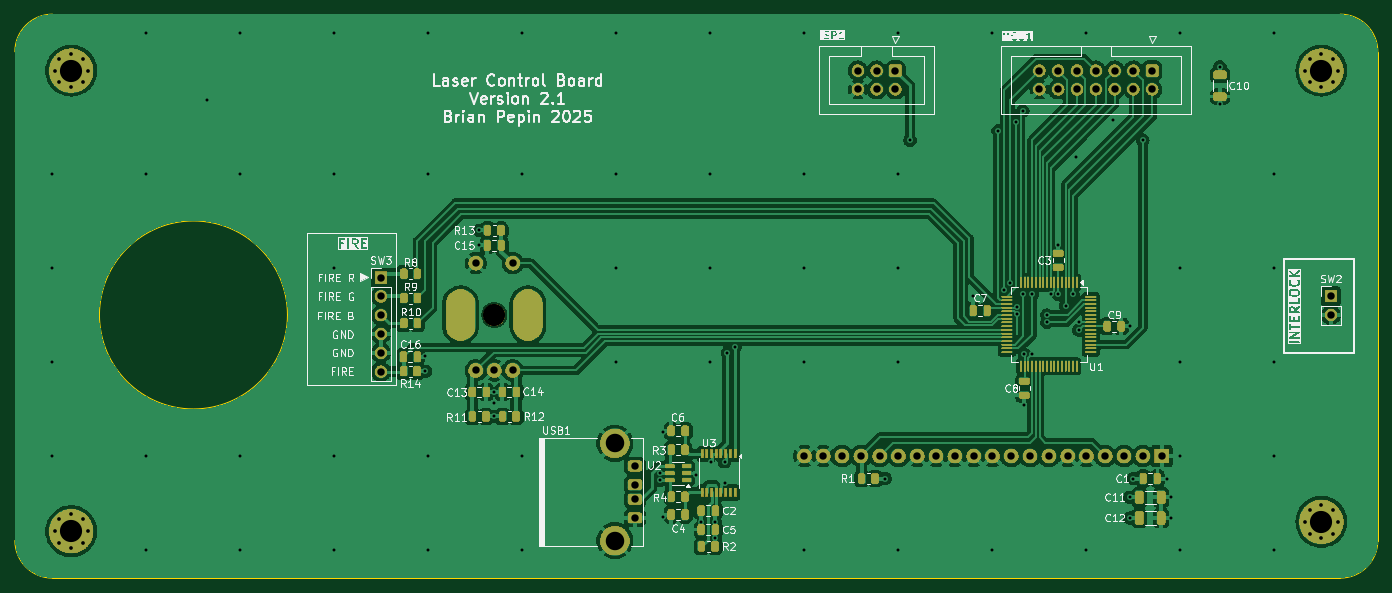
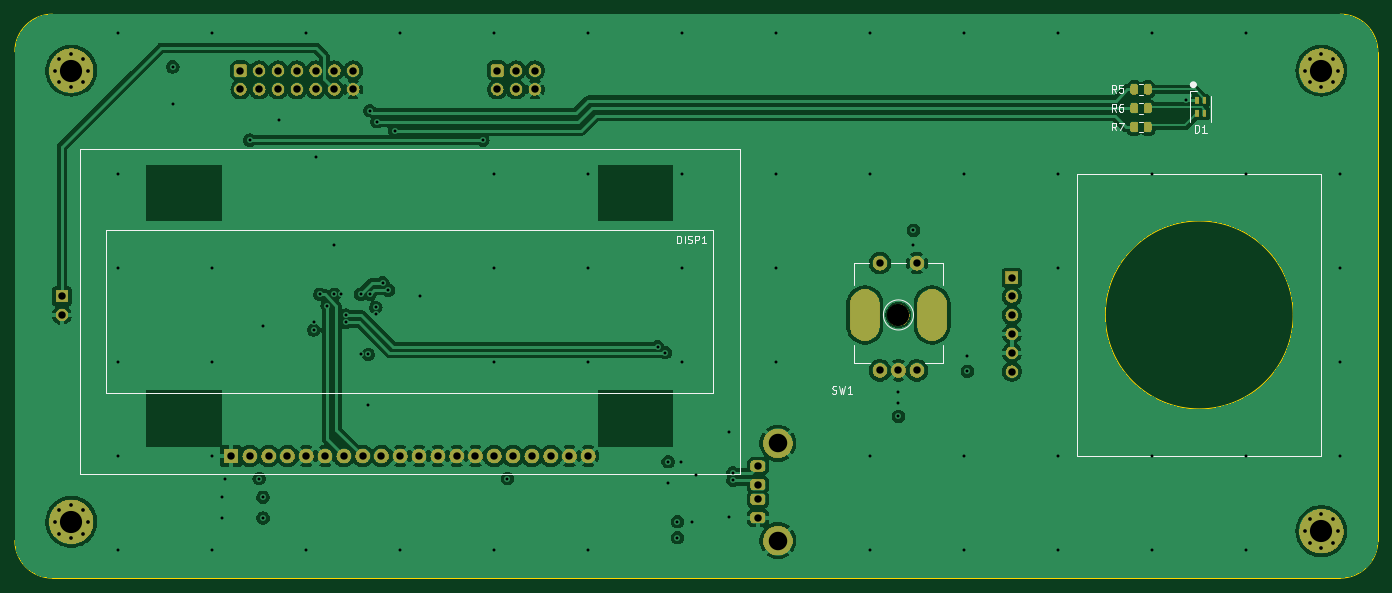
Circuit board: 11 layer files. Board 184.2 x 76.2 mm.
- bottom_copper: Control-B_Cu.gbl (150369 bytes)
- bottom_mask: Control-B_Mask.gbs (215747 bytes)
- paste: Control-B_Paste.gbp (1529 bytes)
- bottom_silk: Control-B_Silkscreen.gbo (14947 bytes)
- outline: Control-Edge_Cuts.gm1 (1176 bytes)
- top_copper: Control-F_Cu.gtl (211149 bytes)
- top_mask: Control-F_Mask.gts (343219 bytes)
- paste: Control-F_Paste.gtp (6833 bytes)
- top_silk: Control-F_Silkscreen.gto (135457 bytes)
- drill: Control-NPTH.drl (340 bytes)
- drill: Control-PTH.drl (3419 bytes)

=== bottom_copper: Control-B_Cu.gbl (150369 bytes, source omitted) ===
=== bottom_mask: Control-B_Mask.gbs (215747 bytes, source omitted) ===
=== paste: Control-B_Paste.gbp (1529 bytes, source withheld) ===
=== bottom_silk: Control-B_Silkscreen.gbo (14947 bytes, source omitted) ===
=== outline: Control-Edge_Cuts.gm1 ===
G04 #@! TF.GenerationSoftware,KiCad,Pcbnew,8.0.8*
G04 #@! TF.CreationDate,2025-01-19T09:56:13-08:00*
G04 #@! TF.ProjectId,Control,436f6e74-726f-46c2-9e6b-696361645f70,2.1*
G04 #@! TF.SameCoordinates,Original*
G04 #@! TF.FileFunction,Profile,NP*
%FSLAX46Y46*%
G04 Gerber Fmt 4.6, Leading zero omitted, Abs format (unit mm)*
G04 Created by KiCad (PCBNEW 8.0.8) date 2025-01-19 09:56:13*
%MOMM*%
%LPD*%
G01*
G04 APERTURE LIST*
G04 #@! TA.AperFunction,Profile*
%ADD10C,0.050000*%
G04 #@! TD*
G04 APERTURE END LIST*
D10*
X52070000Y-132080000D02*
X52070000Y-66040000D01*
X57150000Y-137160000D02*
G75*
G02*
X52070000Y-132080000I0J5080000D01*
G01*
X231140000Y-60960000D02*
G75*
G02*
X236220000Y-66040000I0J-5080000D01*
G01*
X236220000Y-66040000D02*
X236220000Y-132080000D01*
X57150000Y-60960000D02*
X231140000Y-60960000D01*
X52070000Y-66040000D02*
G75*
G02*
X57150000Y-60960000I5080000J0D01*
G01*
X88900000Y-101600000D02*
G75*
G02*
X63500000Y-101600000I-12700000J0D01*
G01*
X63500000Y-101600000D02*
G75*
G02*
X88900000Y-101600000I12700000J0D01*
G01*
X236220000Y-132080000D02*
G75*
G02*
X231140000Y-137160000I-5080000J0D01*
G01*
X231140000Y-137160000D02*
X57150000Y-137160000D01*
M02*

=== top_copper: Control-F_Cu.gtl (211149 bytes, source omitted) ===
=== top_mask: Control-F_Mask.gts (343219 bytes, source omitted) ===
=== paste: Control-F_Paste.gtp (6833 bytes, source omitted) ===
=== top_silk: Control-F_Silkscreen.gto (135457 bytes, source omitted) ===
=== drill: Control-NPTH.drl ===
M48
; DRILL file {KiCad 8.0.8} date 2025-01-19T09:56:16-0800
; FORMAT={-:-/ absolute / inch / decimal}
; #@! TF.CreationDate,2025-01-19T09:56:16-08:00
; #@! TF.GenerationSoftware,Kicad,Pcbnew,8.0.8
; #@! TF.FileFunction,NonPlated,1,4,NPTH
FMAT,2
INCH
; #@! TA.AperFunction,NonPlated,NPTH,ComponentDrill
T1C0.1181
%
G90
G05
T1
X4.6Y-4.0
M30

=== drill: Control-PTH.drl ===
M48
; DRILL file {KiCad 8.0.8} date 2025-01-19T09:56:16-0800
; FORMAT={-:-/ absolute / inch / decimal}
; #@! TF.CreationDate,2025-01-19T09:56:16-08:00
; #@! TF.GenerationSoftware,Kicad,Pcbnew,8.0.8
; #@! TF.FileFunction,Plated,1,4,PTH
FMAT,2
INCH
; #@! TA.AperFunction,Plated,PTH,ViaDrill
T1C0.0157
; #@! TA.AperFunction,Plated,PTH,ComponentDrill
T2C0.0197
; #@! TA.AperFunction,Plated,PTH,ComponentDrill
T3C0.0394
; #@! TA.AperFunction,Plated,PTH,ComponentDrill
T4C0.0787
; #@! TA.AperFunction,Plated,PTH,ComponentDrill
T5C0.0984
; #@! TA.AperFunction,Plated,PTH,ComponentDrill
T6C0.1181
%
G90
G05
T1
X2.25Y-3.25
X2.25Y-3.75
X2.25Y-4.25
X2.25Y-4.75
X2.75Y-2.5
X2.75Y-3.25
X2.75Y-4.75
X2.75Y-5.25
X3.0709Y-2.8593
X3.25Y-2.5
X3.25Y-3.25
X3.25Y-4.75
X3.25Y-5.25
X3.75Y-2.5
X3.75Y-3.25
X3.75Y-3.75
X3.75Y-4.75
X3.75Y-5.25
X4.2335Y-4.2198
X4.2335Y-4.2998
X4.25Y-2.5
X4.25Y-3.25
X4.25Y-4.75
X4.25Y-5.25
X4.52Y-3.55
X4.52Y-3.63
X4.6Y-4.41
X4.6Y-4.47
X4.6Y-4.54
X4.75Y-2.5
X4.75Y-3.25
X4.75Y-4.75
X4.75Y-5.25
X5.25Y-2.5
X5.25Y-3.25
X5.25Y-3.75
X5.25Y-4.25
X5.48Y-4.84
X5.48Y-4.88
X5.5Y-4.625
X5.5Y-5.075
X5.675Y-4.85
X5.7008Y-5.0992
X5.75Y-2.5
X5.75Y-3.25
X5.75Y-3.75
X5.75Y-4.25
X5.7547Y-4.7801
X5.7756Y-5.0994
X5.7756Y-5.1844
X5.825Y-4.8964
X5.8255Y-4.7808
X5.84Y-4.2
X5.88Y-4.17
X6.25Y-2.5
X6.25Y-3.25
X6.25Y-3.75
X6.25Y-4.25
X6.25Y-5.25
X6.68Y-4.87
X6.75Y-2.5
X6.75Y-3.25
X6.75Y-3.75
X6.75Y-4.25
X6.75Y-5.25
X6.811Y-3.07
X7.1457Y-3.8976
X7.25Y-2.5
X7.25Y-5.25
X7.28Y-3.02
X7.313Y-3.8681
X7.3425Y-3.8287
X7.3733Y-2.9724
X7.38Y-3.96
X7.38Y-3.9974
X7.4114Y-2.9134
X7.4114Y-3.8898
X7.42Y-4.21
X7.42Y-4.48
X7.46Y-4.21
X7.4606Y-3.8898
X7.54Y-4.0
X7.54Y-4.04
X7.5626Y-3.89
X7.6Y-3.63
X7.6Y-3.89
X7.6386Y-3.95
X7.678Y-3.89
X7.6969Y-3.1594
X7.71Y-4.04
X7.71Y-4.08
X7.75Y-2.5
X7.75Y-5.25
X7.8937Y-2.9626
X7.98Y-4.06
X7.98Y-4.97
X7.98Y-5.08
X8.0Y-4.87
X8.05Y-3.07
X8.18Y-4.87
X8.2Y-4.97
X8.2Y-5.08
X8.25Y-2.5
X8.25Y-3.75
X8.25Y-4.25
X8.25Y-4.75
X8.25Y-5.25
X8.46Y-2.68
X8.46Y-2.88
X8.75Y-2.5
X8.75Y-3.25
X8.75Y-3.75
X8.75Y-4.25
X8.75Y-4.75
X8.75Y-5.25
T2
X2.2614Y-2.7
X2.2614Y-5.15
X2.2874Y-2.6374
X2.2874Y-2.7626
X2.2874Y-5.0874
X2.2874Y-5.2126
X2.35Y-2.6114
X2.35Y-2.7886
X2.35Y-5.0614
X2.35Y-5.2386
X2.4126Y-2.6374
X2.4126Y-2.7626
X2.4126Y-5.0874
X2.4126Y-5.2126
X2.4386Y-2.7
X2.4386Y-5.15
X8.9114Y-2.7
X8.9114Y-5.1
X8.9374Y-2.6374
X8.9374Y-2.7626
X8.9374Y-5.0374
X8.9374Y-5.1626
X9.0Y-2.6114
X9.0Y-2.7886
X9.0Y-5.0114
X9.0Y-5.1886
X9.0626Y-2.6374
X9.0626Y-2.7626
X9.0626Y-5.0374
X9.0626Y-5.1626
X9.0886Y-2.7
X9.0886Y-5.1
T3
X3.9973Y-3.8013
X3.9973Y-3.9013
X3.9973Y-4.0013
X3.9973Y-4.1013
X3.9973Y-4.2013
X3.9973Y-4.3013
X4.5016Y-3.7244
X4.5016Y-4.2953
X4.6Y-4.2953
X4.6984Y-3.7244
X4.6984Y-4.2953
X5.3482Y-4.8037
X5.3482Y-4.9021
X5.3482Y-4.9808
X5.3482Y-5.0793
X6.25Y-4.75
X6.35Y-4.75
X6.45Y-4.75
X6.5341Y-2.7
X6.5341Y-2.8
X6.55Y-4.75
X6.6341Y-2.7
X6.6341Y-2.8
X6.65Y-4.75
X6.7341Y-2.7
X6.7341Y-2.8
X6.75Y-4.75
X6.85Y-4.75
X6.95Y-4.75
X7.05Y-4.75
X7.15Y-4.75
X7.25Y-4.75
X7.35Y-4.75
X7.45Y-4.75
X7.5Y-2.7
X7.5Y-2.8
X7.55Y-4.75
X7.6Y-2.7
X7.6Y-2.8
X7.65Y-4.75
X7.7Y-2.7
X7.7Y-2.8
X7.75Y-4.75
X7.8Y-2.7
X7.8Y-2.8
X7.85Y-4.75
X7.9Y-2.7
X7.9Y-2.8
X7.95Y-4.75
X8.0Y-2.7
X8.0Y-2.8
X8.05Y-4.75
X8.1Y-2.7
X8.1Y-2.8
X8.15Y-4.75
X9.05Y-3.9
X9.05Y-4.0
T5
X5.2415Y-4.6828
X5.2415Y-5.2001
T6
X2.35Y-2.7
X2.35Y-5.15
X9.0Y-2.7
X9.0Y-5.1
T4
G00X4.4209Y-4.0591
M15
G01X4.4209Y-3.9409
M16
G05
G00X4.7791Y-4.0591
M15
G01X4.7791Y-3.9409
M16
G05
M30
